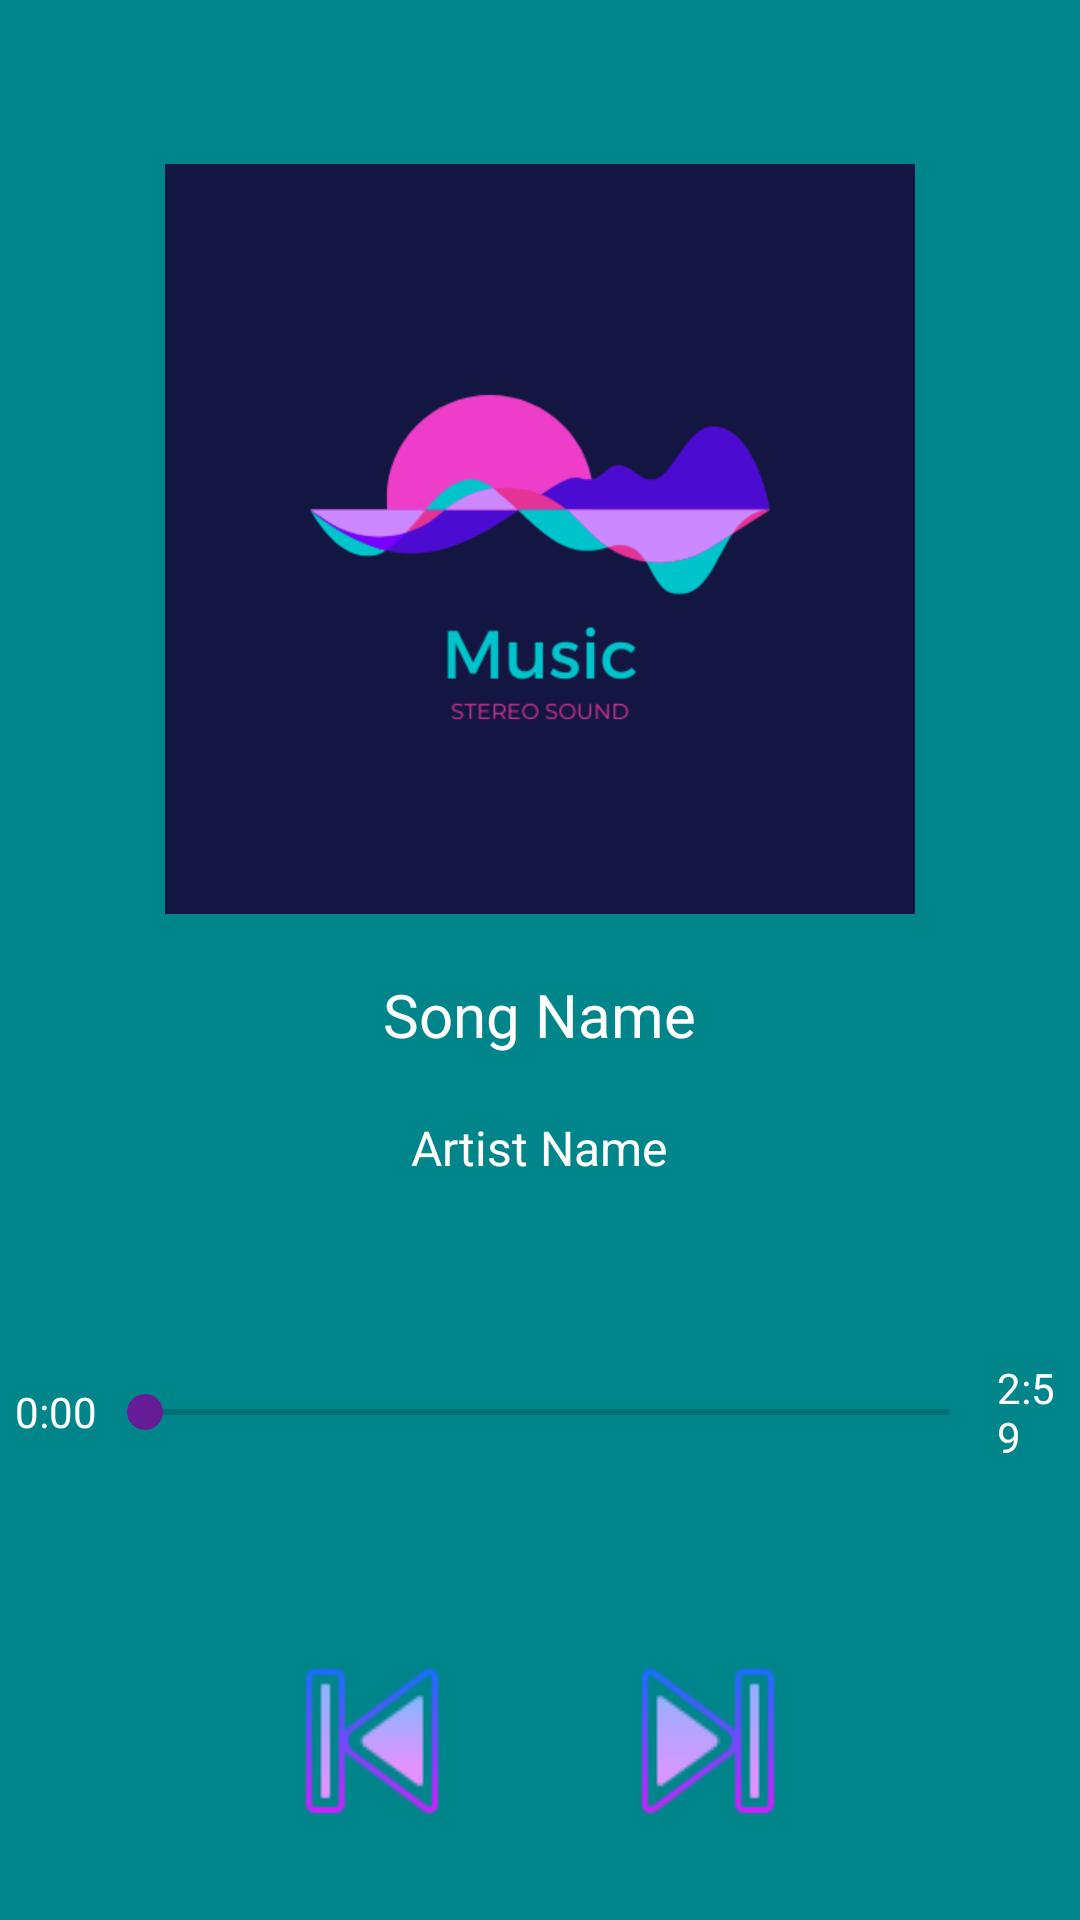

Android layout source for this screen:
<!-- AndroidManifest.xml: application theme Theme.AudioVideoPlayer -->
<!-- res/layout/activity_audio.xml -->
<?xml version="1.0" encoding="utf-8"?>

<LinearLayout xmlns:android="http://schemas.android.com/apk/res/android"
    xmlns:app="http://schemas.android.com/apk/res-auto"
    xmlns:tools="http://schemas.android.com/tools"
    android:layout_width="match_parent"
    android:layout_height="match_parent"
    tools:context=".AudioActivity"
    android:orientation="vertical"
    android:background="@color/sea_green">

    <LinearLayout
        android:layout_width="match_parent"
        android:layout_height="0dp"
        android:layout_weight="7"
        android:gravity="center"
        android:orientation="vertical"
        android:padding="15dp">

        <ImageView
            android:layout_width="250dp"
            android:layout_height="250dp"
            android:src="@drawable/musicplayer"/>

        <TextView
            android:id="@+id/songName2"
            android:layout_width="wrap_content"
            android:layout_height="wrap_content"
            android:text="Song Name"
            android:textColor="@color/white"
            android:textSize="20sp"
            android:layout_marginTop="20dp"
            android:singleLine="true"
            android:marqueeRepeatLimit="marquee_forever"
            android:ellipsize="marquee"/>

        <TextView
            android:id="@+id/artistName2"
            android:layout_width="wrap_content"
            android:layout_height="wrap_content"
            android:text="Artist Name"
            android:textColor="@color/white"
            android:textSize="16sp"
            android:layout_marginTop="20dp"
            android:singleLine="true"
            android:marqueeRepeatLimit="marquee_forever"
            android:ellipsize="marquee"/>
    </LinearLayout>

    <LinearLayout
        android:layout_width="match_parent"
        android:layout_height="0dp"
        android:layout_weight="3"
        android:orientation="vertical">

        <RelativeLayout
            android:layout_width="match_parent"
            android:layout_height="match_parent"
            android:padding="5dp">


            <LinearLayout
                android:id="@+id/linearLayout"
                android:layout_width="match_parent"
                android:layout_height="wrap_content"
                android:gravity="center"
                android:orientation="horizontal">

                <TextView
                    android:id="@+id/currentTime"
                    android:layout_width="wrap_content"
                    android:layout_height="wrap_content"
                    android:text="0:00"
                    android:textColor="@color/white"/>

                <SeekBar
                    android:id="@+id/seekBar"
                    android:layout_width="300dp"
                    android:layout_height="wrap_content"
                    android:progressTint="@color/dark_pink"
                    android:thumbTint="@color/dark_pink"/>

                <TextView
                    android:id="@+id/endTime"
                    android:layout_width="wrap_content"
                    android:layout_height="wrap_content"
                    android:text="2:59"
                    android:textColor="@color/white"/>

            </LinearLayout>


            <LinearLayout
                android:layout_width="match_parent"
                android:layout_height="wrap_content"
                android:orientation="horizontal"
                android:layout_below="@+id/linearLayout"
                android:gravity="center"
                android:layout_marginTop="50dp">

                <ImageButton
                    android:id="@+id/skipPrev"
                    android:layout_width="wrap_content"
                    android:layout_height="wrap_content"
                    android:backgroundTint="#00FFFFFF"
                    android:src="@drawable/skipprev" />

                <ImageButton
                    android:id="@+id/playPause"
                    android:layout_width="wrap_content"
                    android:layout_height="wrap_content"
                    android:backgroundTint="#00FFFFFF"
                    android:src="@drawable/pause" />

                <ImageButton
                    android:id="@+id/skipNext"
                    android:layout_width="wrap_content"
                    android:layout_height="wrap_content"
                    android:backgroundTint="#00FFFFFF"
                    android:src="@drawable/skipnext" />

            </LinearLayout>



        </RelativeLayout>



    </LinearLayout>


</LinearLayout>
<!-- resources referenced by this layout -->
<resources>
  <color name="dark_pink">#661b97</color>
  <color name="sea_green">#00858b</color>
  <color name="white">#FFFFFFFF</color>
  <!-- drawable musicplayer: png bitmap (drawable, 17231 bytes) -->
  <!-- drawable skipnext: png bitmap (drawable, 2191 bytes) -->
  <!-- drawable skipprev: png bitmap (drawable, 2179 bytes) -->
  <style name="Theme.AudioVideoPlayer" parent="Theme.MaterialComponents.DayNight.DarkActionBar">
          
          <item name="colorPrimary">@color/primary</item>
          <item name="colorPrimaryVariant">@color/primary</item>
          <item name="colorOnPrimary">@color/white</item>
          
          <item name="colorSecondary">@color/teal_200</item>
          <item name="colorSecondaryVariant">@color/teal_700</item>
          <item name="colorOnSecondary">@color/black</item>
          
          <item name="android:statusBarColor" tools:targetApi="l">?attr/colorPrimaryVariant</item>
          
      </style>
  <color name="primary">#141440</color>
  <color name="teal_200">#FF03DAC5</color>
  <color name="teal_700">#FF018786</color>
  <color name="black">#FF000000</color>
</resources>
